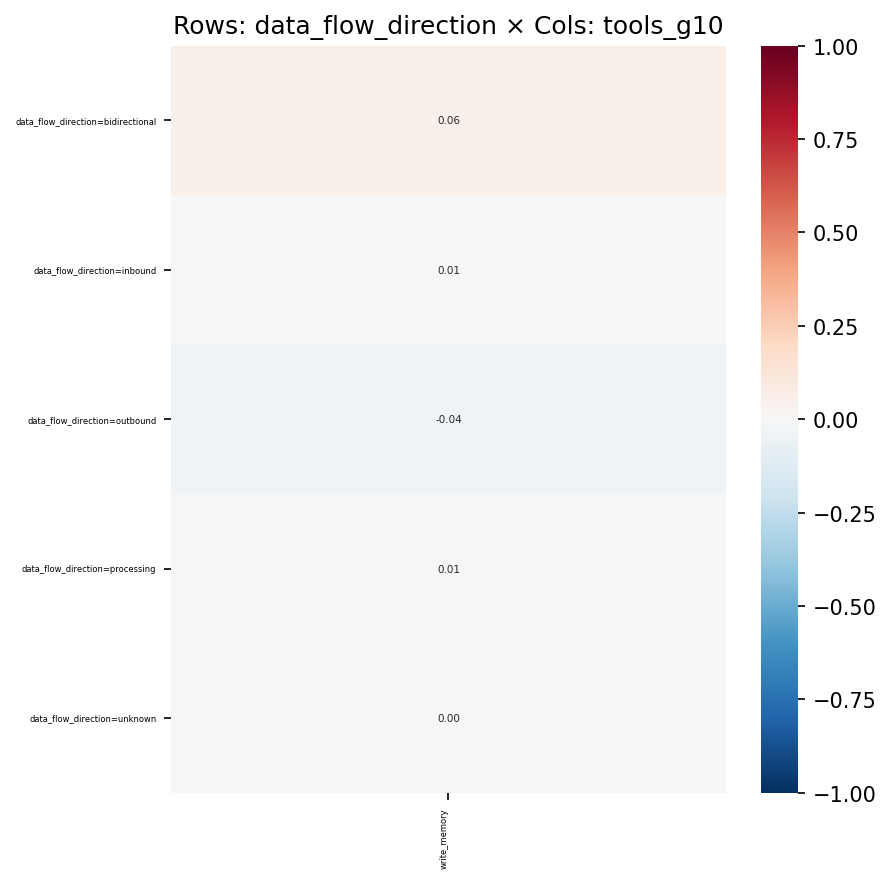

Data behind this chart, as committed beside it:
, write_memory
data_flow_direction=bidirectional, 0.06114
data_flow_direction=inbound, 0.005918
data_flow_direction=outbound, -0.04025
data_flow_direction=processing, 0.007658
data_flow_direction=unknown, 0.0001912
